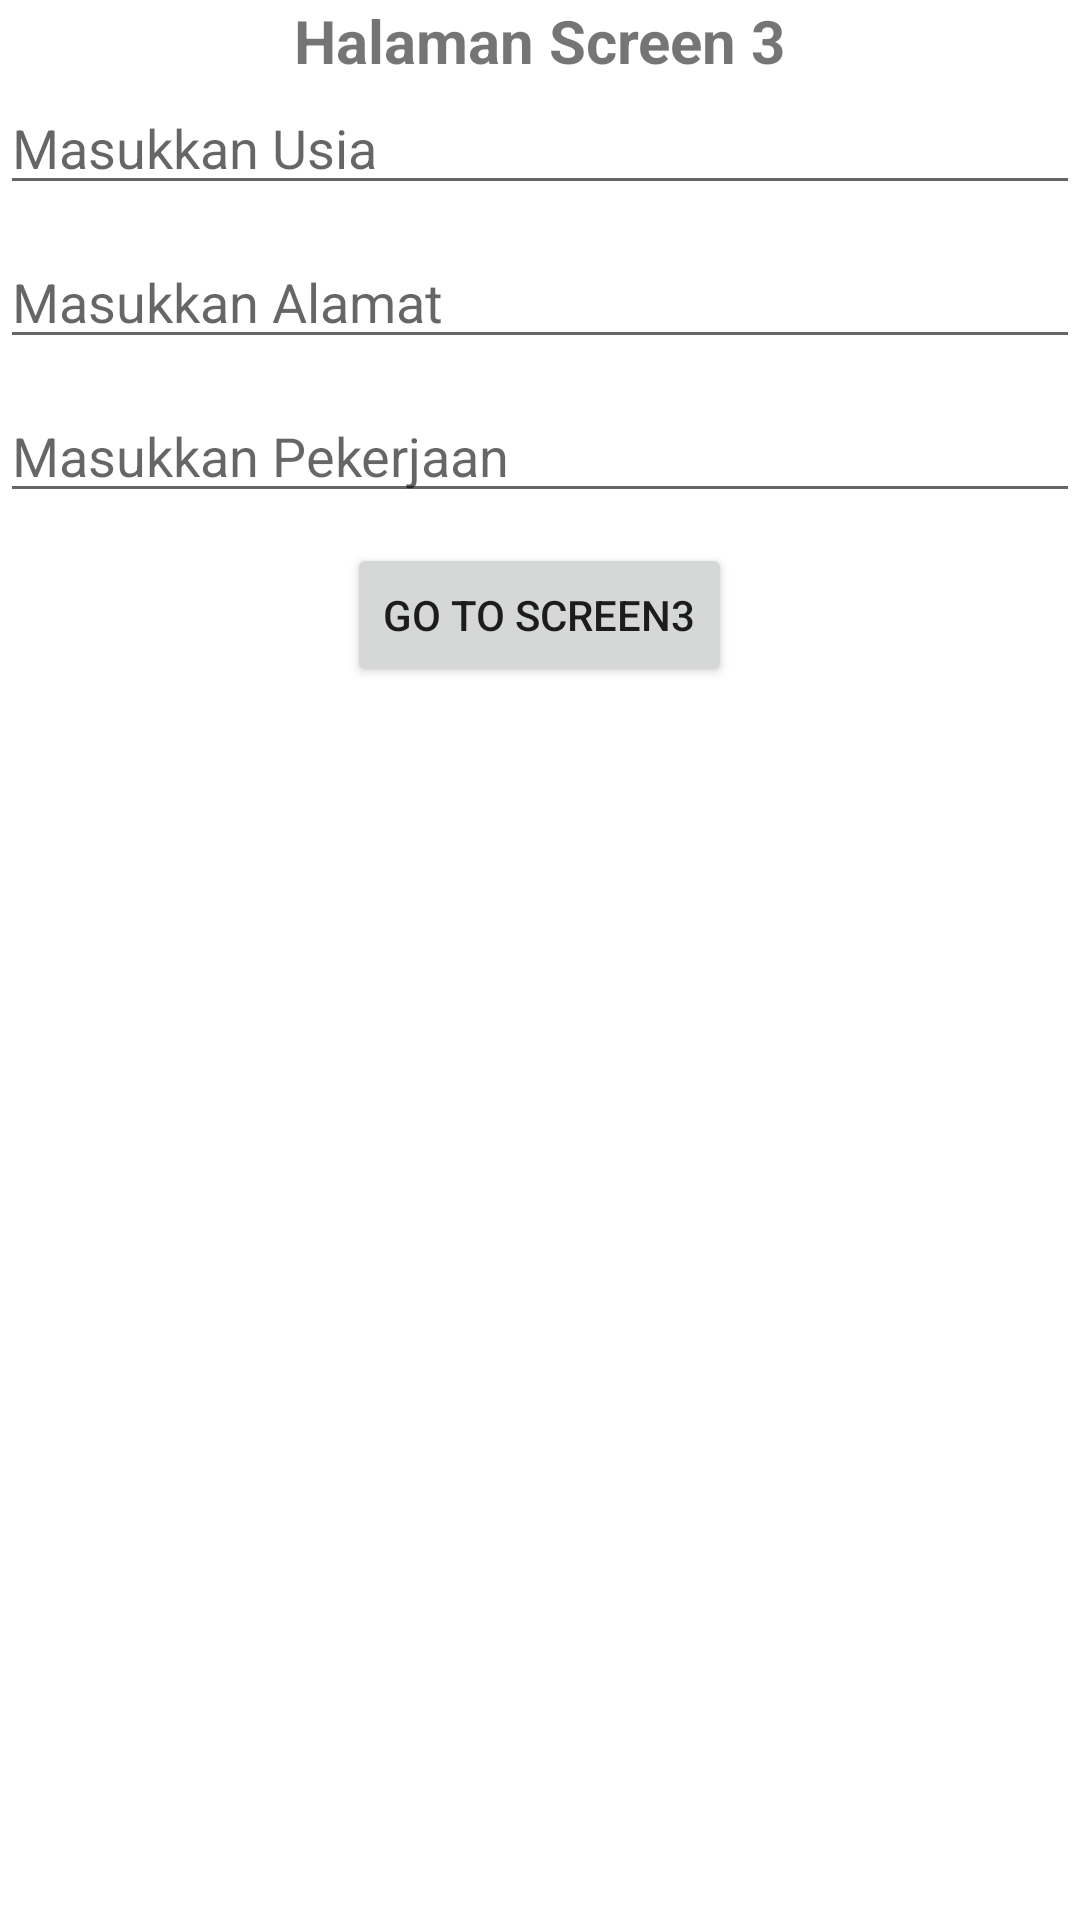

Write the Android layout XML for this screen, with the resource values it uses.
<!-- AndroidManifest.xml: application theme Theme.BelajarChapter3 -->
<!-- res/layout/activity_screen4.xml -->
<?xml version="1.0" encoding="utf-8"?>
<LinearLayout
    xmlns:android="http://schemas.android.com/apk/res/android"
    xmlns:app="http://schemas.android.com/apk/res-auto"
    xmlns:tools="http://schemas.android.com/tools"
    android:layout_width="match_parent"
    android:layout_height="match_parent"
    tools:context=".MiniChalange.Screen4Activity"
    android:orientation="vertical"
    android:layout_margin="20dp">

    <TextView
        android:layout_width="wrap_content"
        android:layout_height="wrap_content"
        android:layout_gravity="center"
        android:text="Halaman Screen 3"
        android:textSize="20dp"
        android:textStyle="bold" />

    <EditText
        android:id="@+id/edtusia"
        android:layout_width="match_parent"
        android:layout_height="wrap_content"
        android:hint="Masukkan Usia"
        android:layout_marginBottom="10dp"/>

    <EditText
        android:id="@+id/edtalamat"
        android:layout_width="match_parent"
        android:layout_height="wrap_content"
        android:hint="Masukkan Alamat"
        android:layout_marginBottom="10dp"/>


    <EditText
        android:id="@+id/edtpekerjaan"
        android:layout_width="match_parent"
        android:layout_height="wrap_content"
        android:hint="Masukkan Pekerjaan"
        android:layout_marginBottom="10dp"/>

    <Button
        android:id="@+id/btnback"
        android:layout_width="wrap_content"
        android:layout_height="wrap_content"
        android:text="Go To Screen3"
        android:layout_gravity="center"/>

</LinearLayout>
<!-- resources referenced by this layout -->
<resources>
  <style name="Theme.BelajarChapter3" parent="Theme.MaterialComponents.DayNight.DarkActionBar">
          
          <item name="colorPrimary">@color/purple_500</item>
          <item name="colorPrimaryVariant">@color/purple_700</item>
          <item name="colorOnPrimary">@color/white</item>
          
          <item name="colorSecondary">@color/teal_200</item>
          <item name="colorSecondaryVariant">@color/teal_700</item>
          <item name="colorOnSecondary">@color/black</item>
          
          <item name="android:statusBarColor" tools:targetApi="l">?attr/colorPrimaryVariant</item>
          
      </style>
  <!-- not gathered from this repository: default colours our renderer supplied (Android Studio template values) -->
  <color name="purple_500">#FF6200EE</color>
  <color name="purple_700">#FF3700B3</color>
  <color name="teal_200">#FF03DAC5</color>
  <color name="teal_700">#FF018786</color>
  <color name="black">#FF000000</color>
  <color name="white">#FFFFFFFF</color>
</resources>
